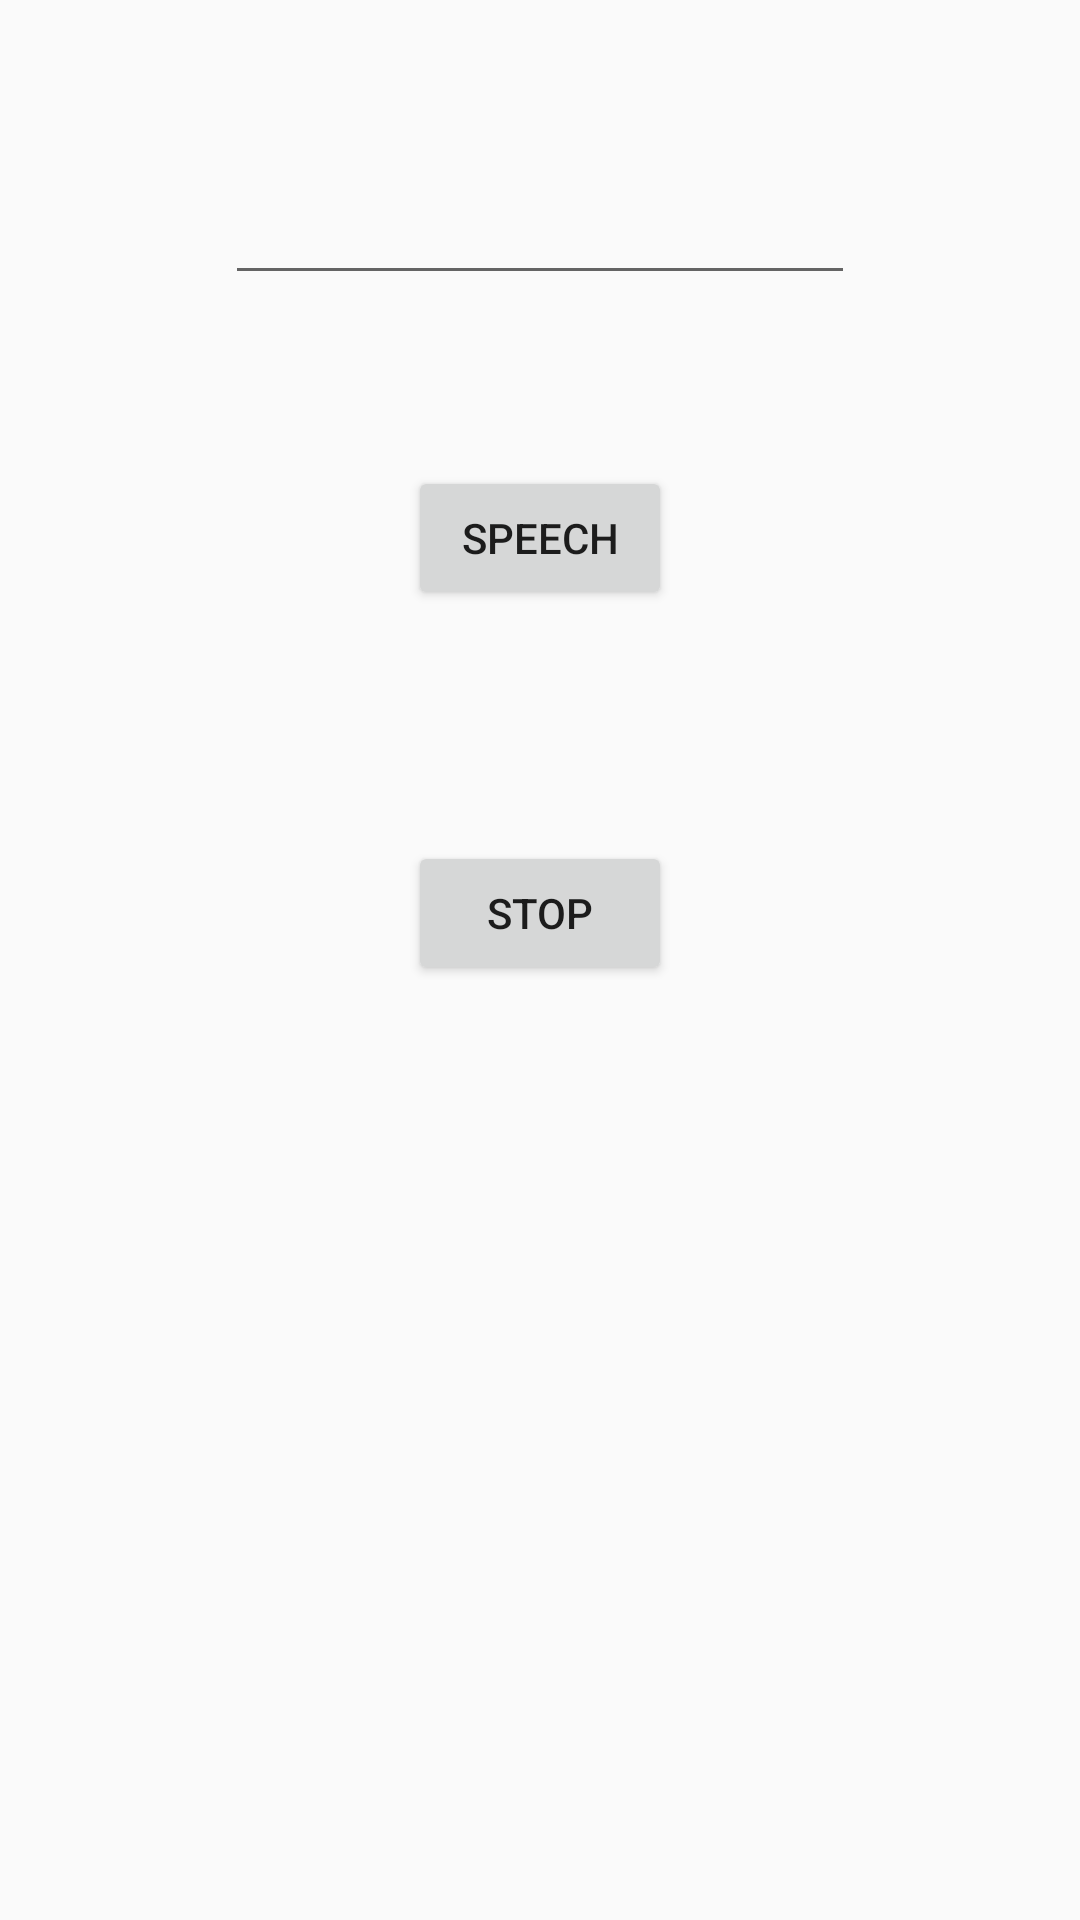

Produce the Android XML layout that renders to this screen, including the resource entries it uses.
<!-- AndroidManifest.xml: application theme AppTheme -->
<!-- res/layout/activity_tech_to_speech.xml -->
<?xml version="1.0" encoding="utf-8"?>
<RelativeLayout xmlns:android="http://schemas.android.com/apk/res/android"
    xmlns:app="http://schemas.android.com/apk/res-auto"
    xmlns:tools="http://schemas.android.com/tools"
    android:layout_width="match_parent"
    android:layout_height="match_parent"
    android:paddingBottom="16dp"
    android:paddingLeft="16dp"
    android:paddingRight="16dp"
    android:paddingTop="16dp"
    tools:context=".Model.TechToSpeechActivity">

    <EditText
        android:layout_width="wrap_content"
        android:layout_height="wrap_content"
        android:inputType="textPersonName"
        android:ems="10"
        android:layout_alignParentTop="true"
        android:layout_centerHorizontal="true"
        android:layout_marginTop="41dp"
        android:id="@+id/editText"/>

    <Button
        android:layout_width="wrap_content"
        android:layout_height="wrap_content"
        android:text="SPEECH"
        android:layout_marginTop="57dp"
        android:id="@+id/buttonSpeech"
        android:layout_below="@+id/editText"
        android:layout_centerHorizontal="true"
        android:onClick="TTS"
        />

    <Button
        android:layout_width="wrap_content"
        android:layout_height="wrap_content"
        android:text="STOP"
        android:layout_below="@+id/buttonSpeech"
        android:layout_alignLeft="@+id/buttonSpeech"
        android:layout_alignStart="@+id/buttonSpeech"
        android:layout_marginTop="77dp"
        android:id="@+id/buttonStop"
        android:onClick="TTS"
        />

</RelativeLayout>
<!-- resources referenced by this layout -->
<resources>
  <style name="AppTheme" parent="Theme.AppCompat.Light.NoActionBar">
          
          <item name="colorPrimary">@color/colorPrimary</item>
          <item name="colorPrimaryDark">@color/colorPrimaryDark</item>
          <item name="colorAccent">@color/colorAccent</item>
      </style>
  <color name="colorPrimary">#E91E63</color>
  <color name="colorPrimaryDark">#AD1457</color>
  <color name="colorAccent">#9C27B0</color>
  
      //Tambahkan pilihan warna berikut
</resources>
